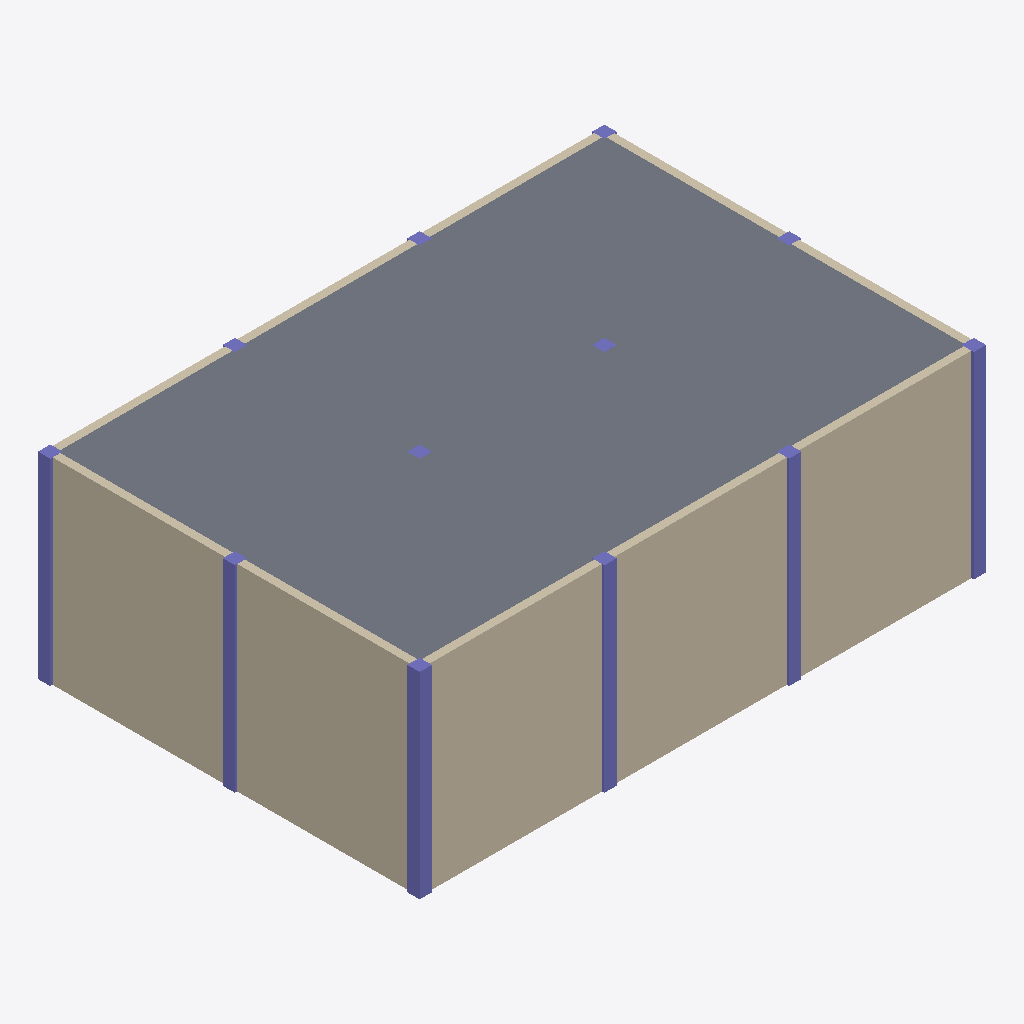
Isometric view of an IFC building model (IFC-SPF (STEP), schema IFC4, length unit metre), seen from the south-west, elements coloured by IFC class: 18 columns (violet), 6 walls (beige), 1 slab (grey).
Extent 18.4 m × 12.4 m × 6.4 m (x, y, z). Storeys (3): Planta Baja at 0.00 m; Planta 1 at 3.20 m; Planta 2 at 6.40 m. Elements (34): 24 IfcColumn, 8 IfcWall, 2 IfcSlab.

HEADER;
FILE_DESCRIPTION(('ViewDefinition [CoordinationView]'),'2;1');
FILE_NAME('','2026-06-23T00:11:45',(''),(''),'IfcOpenShell 0.8.5-1c5b825','IfcOpenShell 0.8.5-1c5b825','');
FILE_SCHEMA(('IFC4'));
ENDSEC;
DATA;
#1=IFCPROJECT('1Wd6diARf5SuaE2ZgpV3k8',$,'Edificio oficinas — narración→IFC (Ruta 1, compilador)',$,$,$,$,(#10),#5);
#12=IFCSITE('2WZ_N2vY54gP6B_$HfpglL',$,'Emplazamiento',$,$,$,$,$,$,$,$,$,$,$);
#13=IFCBUILDING('32pCez1cnFEPUm0YeSOM3d',$,'Edificio',$,$,$,$,$,$,$,$,$);
#16=IFCBUILDINGSTOREY('04DkmkH514DxXOcFNzH6A2',$,'Planta Baja',$,$,$,$,$,$,0.0);
#18=IFCBUILDINGSTOREY('3qYOXJq392cP$Ys$IYukhq',$,'Planta 1',$,$,$,$,$,$,3.2);
#19=IFCBUILDINGSTOREY('3BH7S9oyvCv9tJlwOJkn1T',$,'Planta 2',$,$,$,$,$,$,6.4);
#896=IFCSLAB('1bO9b_1Pb1f9Q_HBYMTWm3',$,'Of_Forjado_N2',$,$,#907,#895,$,.FLOOR.);
#749=IFCWALL('2epJWeQ6f6RfmeDFu7q_bF',$,'Of_Muro1_N1',$,$,#759,#748,$,$);
#633=IFCWALL('0avhyM$DHAnAD9cg1zp6WR',$,'Of_Muro1_N0',$,$,#643,#632,$,$);
#836=IFCWALL('1aKRTRmKvCe9GmRyUqKH7q',$,'Of_Muro4_N1',$,$,#846,#835,$,$);
#720=IFCWALL('2pFOukH3r4iuI_vFUm6LHM',$,'Of_Muro4_N0',$,$,#730,#719,$,$);
#807=IFCWALL('16kMe7Tz95RgR_Au6FPsOE',$,'Of_Muro3_N1',$,$,#817,#806,$,$);
#778=IFCWALL('3_nlOrkCT8OxcuxDOSjwOu',$,'Of_Muro2_N1',$,$,#788,#777,$,$);
#332=IFCCOLUMN('0lnLAK$O13rvVo2h7nIy6O',$,'Of_Pil1_N1',$,$,#343,#331,$,$);
#31=IFCCOLUMN('0H1lq$v290CPdR3VAQe1y$',$,'Of_Pil1_N0',$,$,#42,#30,$,$);
#408=IFCCOLUMN('0kWJRehun94h4jwP$4oEQo',$,'Of_Pil4_N1',$,$,#418,#407,$,$);
#383=IFCCOLUMN('1mQSRJJVb1AuVWdUbMunp0',$,'Of_Pil3_N1',$,$,#393,#382,$,$);
#558=IFCCOLUMN('2B$ymxCSH2189jZm1qTbgs',$,'Of_Pil10_N1',$,$,#568,#557,$,$);
#358=IFCCOLUMN('1r0sZrxgPBreULMd4LXpiv',$,'Of_Pil2_N1',$,$,#368,#357,$,$);
#483=IFCCOLUMN('1T5$i8z29538HW6Y7jpr7p',$,'Of_Pil7_N1',$,$,#493,#482,$,$);
#107=IFCCOLUMN('25lomz5Rr0zOOroEOTOnyO',$,'Of_Pil4_N0',$,$,#117,#106,$,$);
#82=IFCCOLUMN('1PRJMIgsn7fPCYff3Jf_2U',$,'Of_Pil3_N0',$,$,#92,#81,$,$);
#257=IFCCOLUMN('3d11MI4bXCUA4fEwtH5ARB',$,'Of_Pil10_N0',$,$,#267,#256,$,$);
#57=IFCCOLUMN('0bx_LjAAT2wRnydhU2uQU9',$,'Of_Pil2_N0',$,$,#67,#56,$,$);
#182=IFCCOLUMN('02Lw_H2KrFnONUS6dAOaoA',$,'Of_Pil7_N0',$,$,#192,#181,$,$);
#608=IFCCOLUMN('21TdD7OG1FxuFKgRgayf_r',$,'Of_Pil12_N1',$,$,#618,#607,$,$);
#533=IFCCOLUMN('2deVNutOb0Vgs2kPOxVZ_s',$,'Of_Pil9_N1',$,$,#543,#532,$,$);
#458=IFCCOLUMN('0F$BfIOzL8r8VGT$vwhz1b',$,'Of_Pil6_N1',$,$,#468,#457,$,$);
#583=IFCCOLUMN('1zSr7ZATfBLws5VmzeeWh6',$,'Of_Pil11_N1',$,$,#593,#582,$,$);
#508=IFCCOLUMN('3Xd3HXTcj6fPlhLAyi1cR7',$,'Of_Pil8_N1',$,$,#518,#507,$,$);
#433=IFCCOLUMN('0ZrJ5WrGX1LhwlLDSamaSc',$,'Of_Pil5_N1',$,$,#443,#432,$,$);
ENDSEC;
